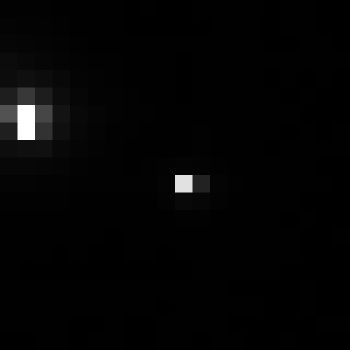

The table this chart was drawn from, first rows:
, xmin, ymin, lat, lon, area, perimeter, max_nanowatts, min_nanowatts, moonlight_illumination, clear_sky_confidence, mean_nanowatts
0, 1046, 2520, -5.478, -5.478, 1.0, 0.0, 88.41, 0.1947, 11.79, 0.0, 4.179
